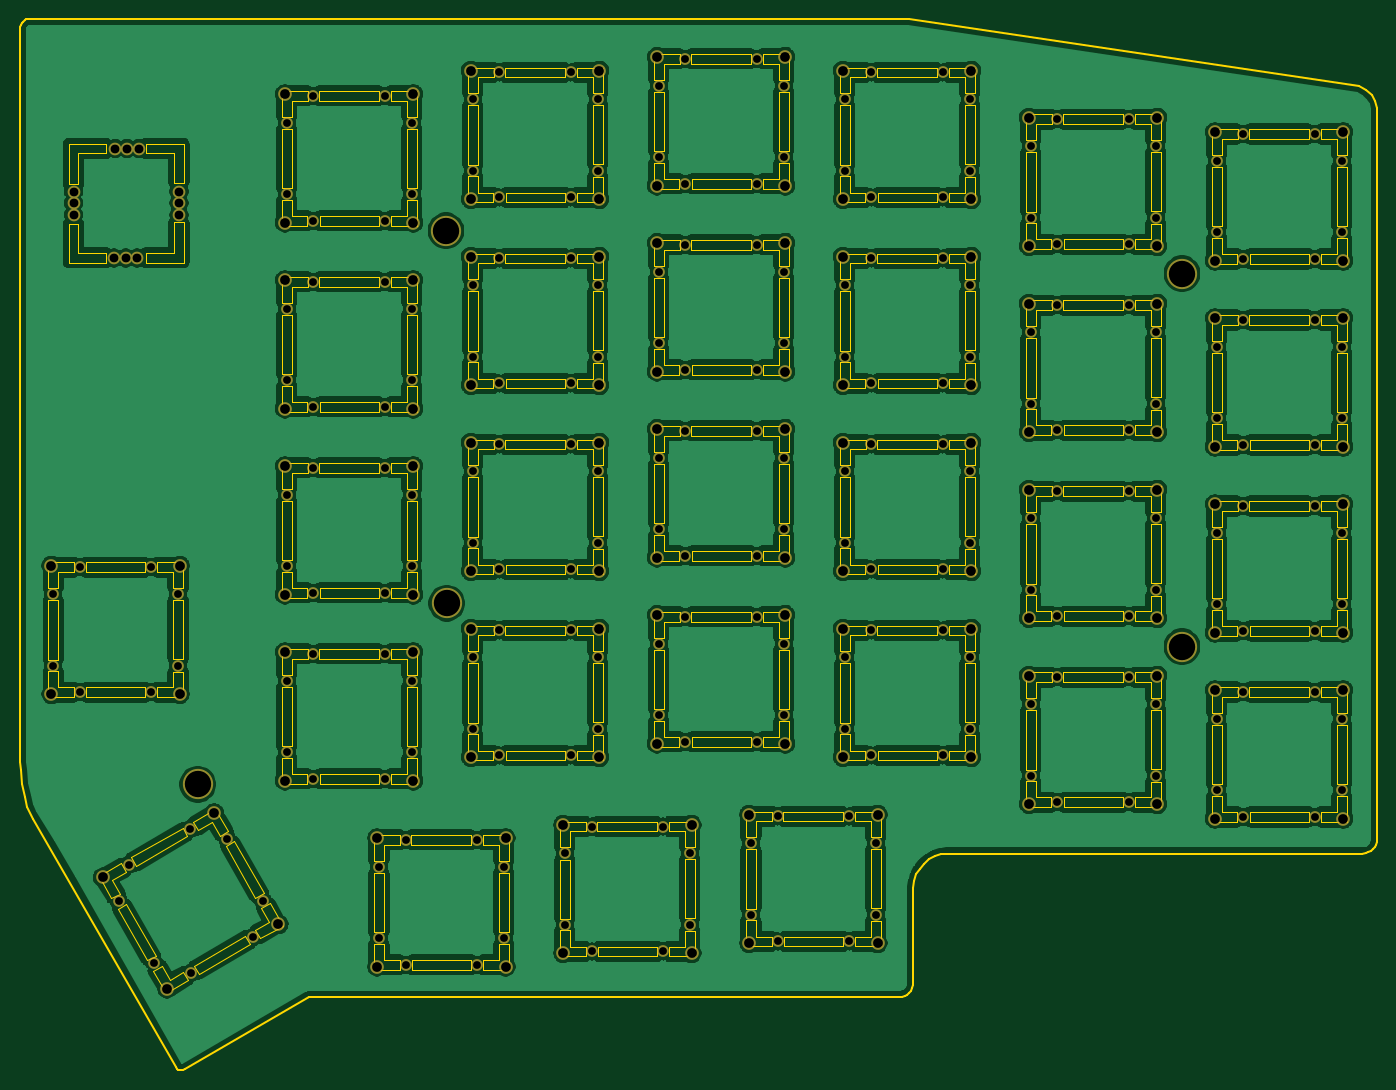
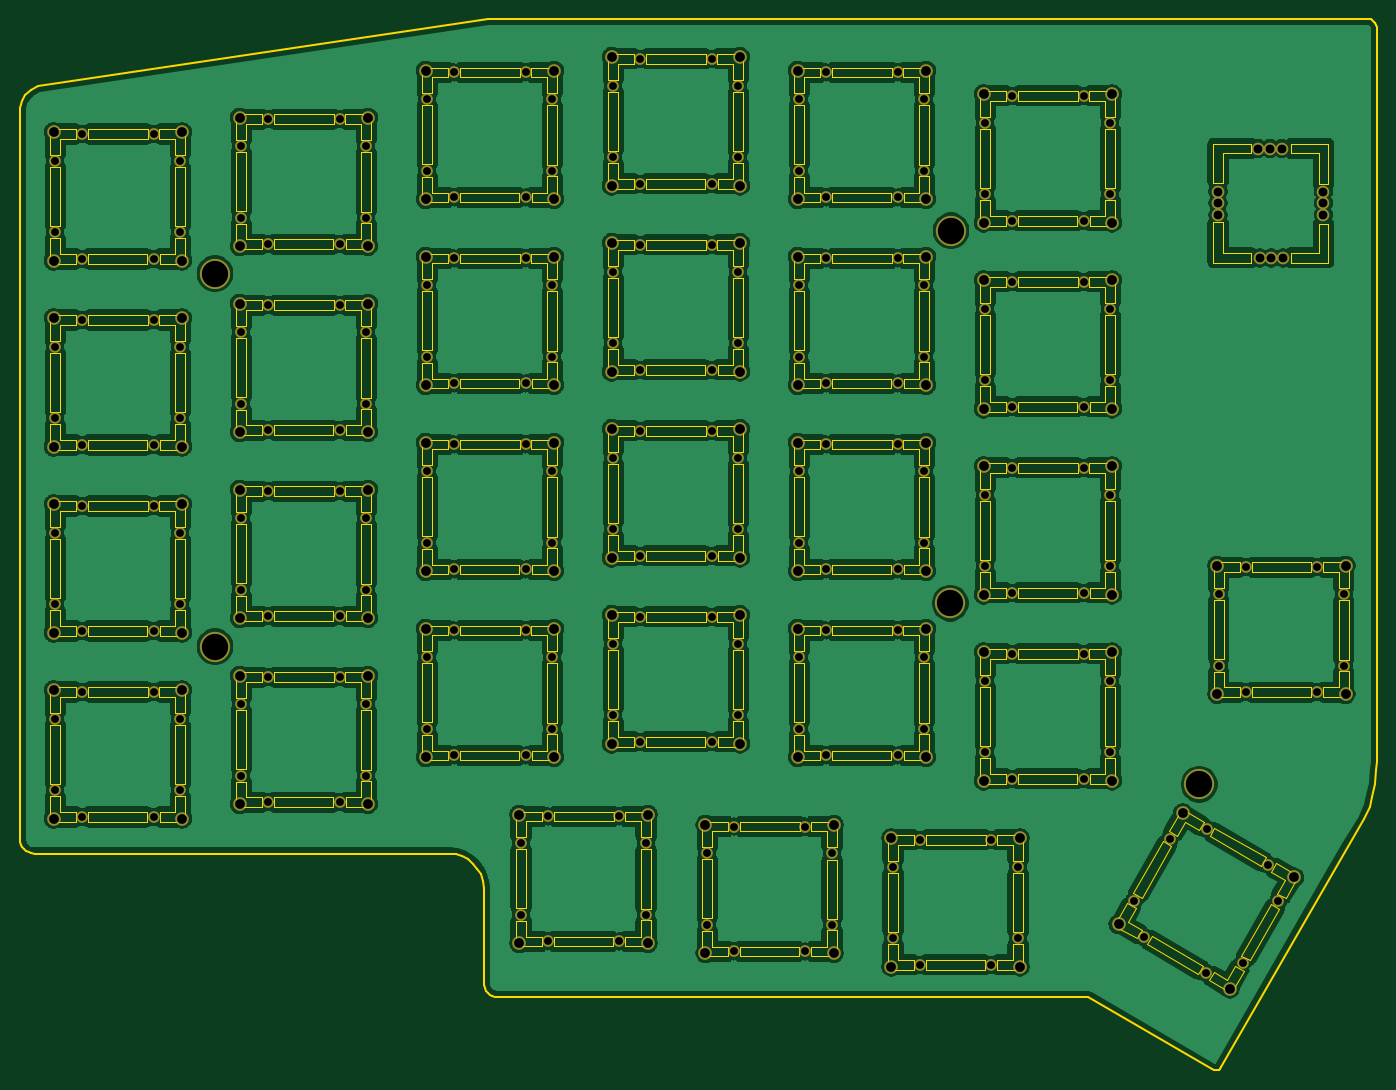
Circuit board: 9 layer files. Board 139.1 x 107.7 mm.
- bottom_copper: FR4_Top_Plate-B_Cu.gbl (627550 bytes)
- bottom_mask: FR4_Top_Plate-B_Mask.gbs (10098 bytes)
- bottom_silk: FR4_Top_Plate-B_SilkS.gbo (10101 bytes)
- outline: FR4_Top_Plate-Edge_Cuts.gm1 (63327 bytes)
- top_copper: FR4_Top_Plate-F_Cu.gtl (627500 bytes)
- top_mask: FR4_Top_Plate-F_Mask.gts (10098 bytes)
- top_silk: FR4_Top_Plate-F_SilkS.gto (10101 bytes)
- drill: FR4_Top_Plate-NPTH.drl (6287 bytes)
- drill: FR4_Top_Plate-PTH.drl (269 bytes)

=== bottom_copper: FR4_Top_Plate-B_Cu.gbl (627550 bytes, source omitted) ===
=== bottom_mask: FR4_Top_Plate-B_Mask.gbs (10098 bytes, source omitted) ===
=== bottom_silk: FR4_Top_Plate-B_SilkS.gbo (10101 bytes, source omitted) ===
=== outline: FR4_Top_Plate-Edge_Cuts.gm1 (63327 bytes, source omitted) ===
=== top_copper: FR4_Top_Plate-F_Cu.gtl (627500 bytes, source omitted) ===
=== top_mask: FR4_Top_Plate-F_Mask.gts (10098 bytes, source omitted) ===
=== top_silk: FR4_Top_Plate-F_SilkS.gto (10101 bytes, source omitted) ===
=== drill: FR4_Top_Plate-NPTH.drl (6287 bytes, source omitted) ===
=== drill: FR4_Top_Plate-PTH.drl ===
M48
; DRILL file {KiCad (5.1.8)-1} date 02/14/21 00:12:27
; FORMAT={-:-/ absolute / metric / decimal}
; #@! TF.CreationDate,2021-02-14T00:12:27+02:00
; #@! TF.GenerationSoftware,Kicad,Pcbnew,(5.1.8)-1
; #@! TF.FileFunction,Plated,1,2,PTH
FMAT,2
METRIC
%
G90
G05
T0
M30

